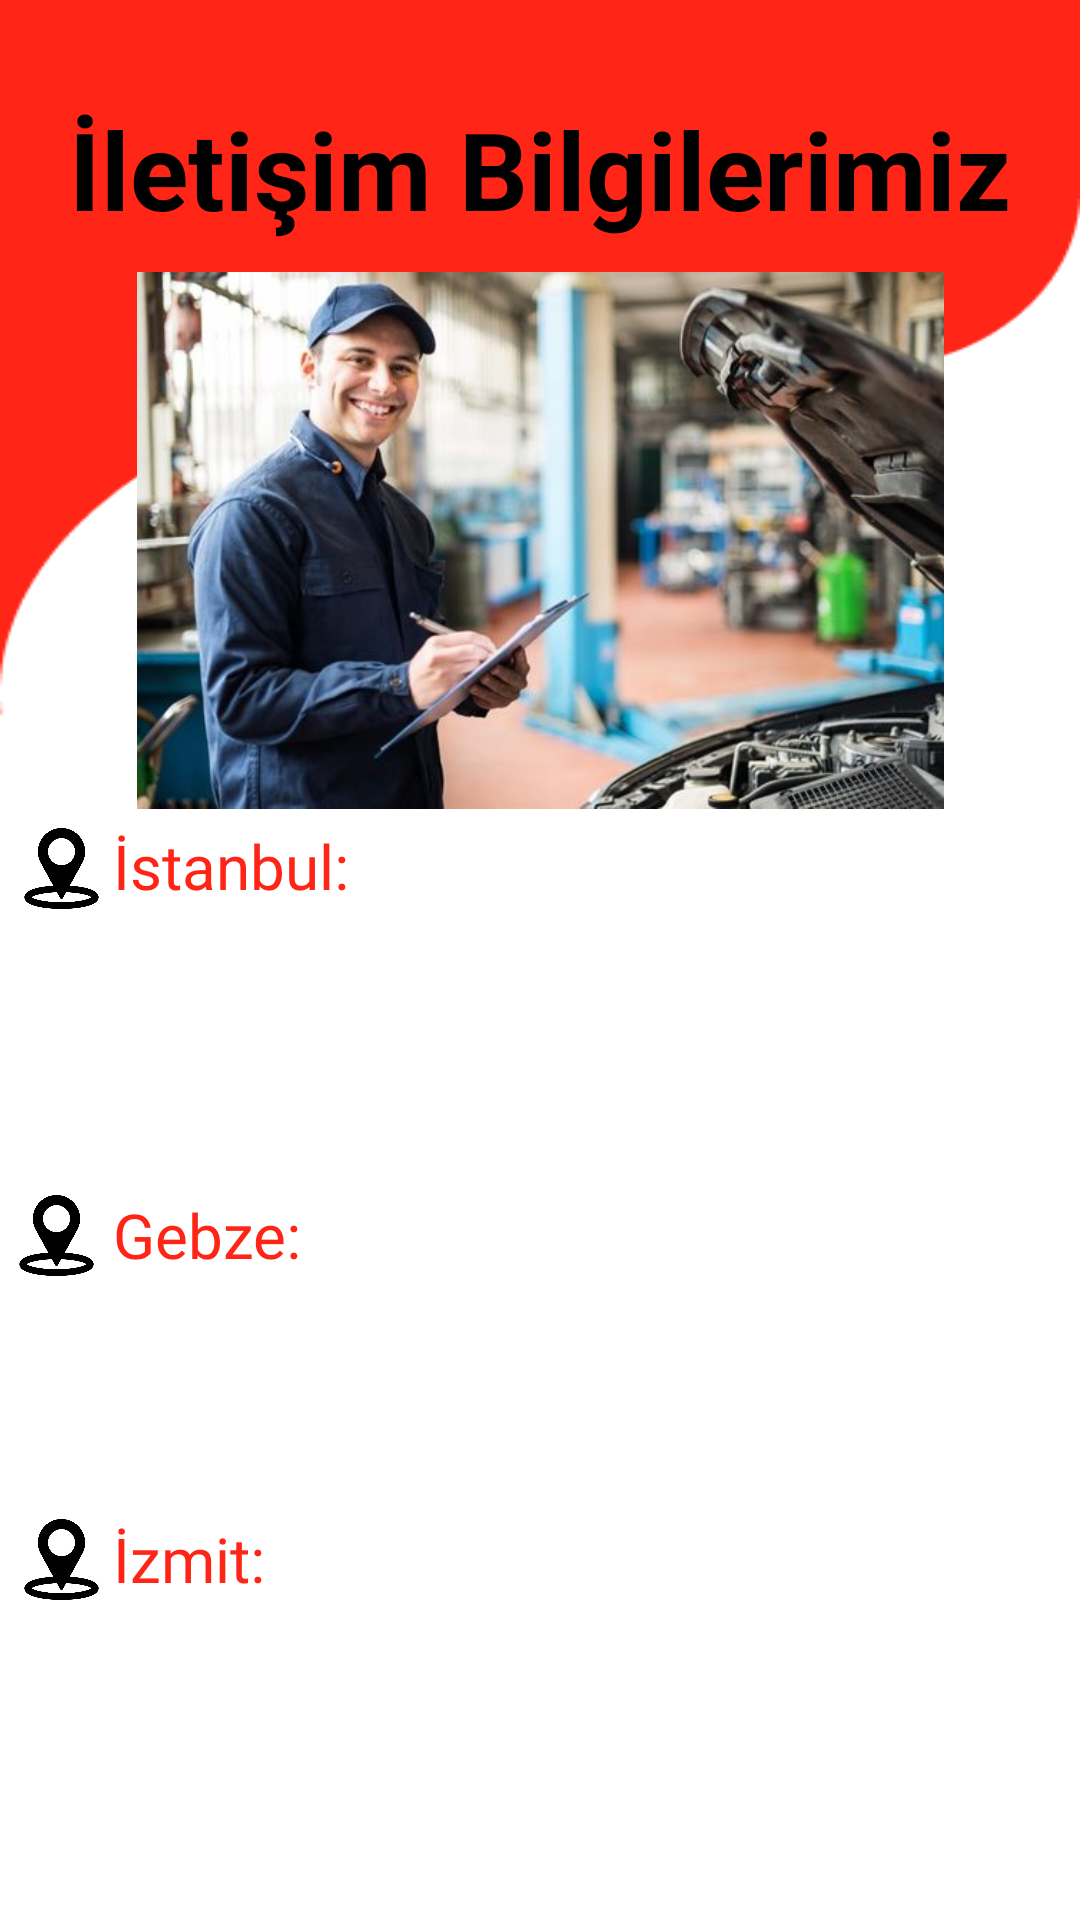

Android layout source for this screen:
<!-- AndroidManifest.xml: application theme Theme.ArabaServisiUygulama -->
<!-- res/layout/activity_iletisim_bilgilerimiz.xml -->
<?xml version="1.0" encoding="utf-8"?>
<androidx.constraintlayout.widget.ConstraintLayout xmlns:android="http://schemas.android.com/apk/res/android"
    xmlns:app="http://schemas.android.com/apk/res-auto"
    xmlns:tools="http://schemas.android.com/tools"
    android:layout_width="match_parent"
    android:layout_height="match_parent"
    android:background="@drawable/iletisim"
    tools:context=".IletisimBilgilerimiz">

    <ImageView
        android:id="@+id/imageView10"
        android:layout_width="35dp"
        android:layout_height="30dp"
        app:layout_constraintBottom_toBottomOf="parent"
        app:layout_constraintEnd_toEndOf="parent"
        app:layout_constraintHorizontal_bias="0.388"
        app:layout_constraintStart_toStartOf="parent"
        app:layout_constraintTop_toTopOf="parent"
        app:layout_constraintVertical_bias="0.442"
        app:srcCompat="@drawable/telefon" />

    <ImageView
        android:id="@+id/imageView11"
        android:layout_width="35dp"
        android:layout_height="30dp"
        app:layout_constraintBottom_toBottomOf="parent"
        app:layout_constraintEnd_toEndOf="parent"
        app:layout_constraintHorizontal_bias="0.388"
        app:layout_constraintStart_toStartOf="parent"
        app:layout_constraintTop_toTopOf="parent"
        app:layout_constraintVertical_bias="0.825"
        app:srcCompat="@drawable/telefon" />

    <TextView
        android:id="@+id/editTextTextPostalAddress6"
        android:layout_width="131dp"
        android:layout_height="28dp"
        android:autoSizeTextType="uniform"
        android:fontFamily="@font/poppinsbold"
        android:text="İzmit:"
        android:textAppearance="@style/TextAppearance.AppCompat.Body1"
        android:textColor="#FE2517"
        android:textSize="8sp"
        app:layout_constraintBottom_toBottomOf="parent"
        app:layout_constraintEnd_toEndOf="parent"
        app:layout_constraintHorizontal_bias="0.164"
        app:layout_constraintStart_toStartOf="parent"
        app:layout_constraintTop_toTopOf="parent"
        app:layout_constraintVertical_bias="0.826" />

    <TextView
        android:id="@+id/editTextTextPostalAddress5"
        android:layout_width="131dp"
        android:layout_height="28dp"
        android:autoSizeTextType="uniform"
        android:fontFamily="@font/poppinsbold"
        android:text="Gebze:"
        android:textAppearance="@style/TextAppearance.AppCompat.Body1"
        android:textColor="#FE2517"
        android:textSize="8sp"
        app:layout_constraintBottom_toBottomOf="parent"
        app:layout_constraintEnd_toEndOf="parent"
        app:layout_constraintHorizontal_bias="0.164"
        app:layout_constraintStart_toStartOf="parent"
        app:layout_constraintTop_toTopOf="parent"
        app:layout_constraintVertical_bias="0.65" />


    <TextView
        android:id="@+id/adres3"
        android:layout_width="333dp"
        android:layout_height="58dp"
        android:autoSizeTextType="uniform"
        android:textAppearance="@style/TextAppearance.AppCompat.Body1"
        android:textSize="8sp"
        app:layout_constraintBottom_toBottomOf="parent"
        app:layout_constraintEnd_toEndOf="parent"
        app:layout_constraintHorizontal_bias="0.525"
        app:layout_constraintStart_toStartOf="parent"
        app:layout_constraintTop_toTopOf="parent"
        app:layout_constraintVertical_bias="0.921" />

    <TextView
        android:id="@+id/telefon3"
        android:layout_width="222dp"
        android:layout_height="34dp"
        android:autoSizeTextType="uniform"
        android:textAppearance="@style/TextAppearance.AppCompat.Body1"
        android:textSize="6sp"
        app:layout_constraintBottom_toBottomOf="parent"
        app:layout_constraintEnd_toEndOf="parent"
        app:layout_constraintHorizontal_bias="1.0"
        app:layout_constraintStart_toStartOf="parent"
        app:layout_constraintTop_toTopOf="parent"
        app:layout_constraintVertical_bias="0.824" />

    <TextView
        android:id="@+id/editTextTextPostalAddress4"
        android:layout_width="131dp"
        android:layout_height="28dp"
        android:autoSizeTextType="uniform"
        android:fontFamily="@font/poppinsbold"
        android:text="İstanbul:"
        android:textAppearance="@style/TextAppearance.AppCompat.Body1"
        android:textColor="#FE2517"
        android:textSize="8sp"
        app:layout_constraintBottom_toBottomOf="parent"
        app:layout_constraintEnd_toEndOf="parent"
        app:layout_constraintHorizontal_bias="0.164"
        app:layout_constraintStart_toStartOf="parent"
        app:layout_constraintTop_toTopOf="parent"
        app:layout_constraintVertical_bias="0.449" />

    <TextView
        android:id="@+id/adres1"
        android:layout_width="309dp"
        android:layout_height="55dp"
        android:autoSizeTextType="uniform"
        android:textAppearance="@style/TextAppearance.AppCompat.Body1"
        android:textSize="8sp"
        app:layout_constraintBottom_toBottomOf="parent"
        app:layout_constraintEnd_toEndOf="parent"
        app:layout_constraintHorizontal_bias="0.397"
        app:layout_constraintStart_toStartOf="parent"
        app:layout_constraintTop_toTopOf="parent"
        app:layout_constraintVertical_bias="0.532" />

    <TextView
        android:id="@+id/telefon1"
        android:layout_width="222dp"
        android:layout_height="34dp"
        android:autoSizeTextType="uniform"

        android:textAppearance="@style/TextAppearance.AppCompat.Body1"
        android:textSize="6sp"
        app:layout_constraintBottom_toBottomOf="parent"
        app:layout_constraintEnd_toEndOf="parent"
        app:layout_constraintHorizontal_bias="1.0"
        app:layout_constraintStart_toStartOf="parent"
        app:layout_constraintTop_toTopOf="parent"
        app:layout_constraintVertical_bias="0.444" />

    <ImageView
        android:id="@+id/imageView9"
        android:layout_width="31dp"
        android:layout_height="27dp"
        app:layout_constraintBottom_toBottomOf="parent"
        app:layout_constraintEnd_toEndOf="parent"
        app:layout_constraintHorizontal_bias="0.015"
        app:layout_constraintStart_toStartOf="parent"
        app:layout_constraintTop_toTopOf="parent"
        app:layout_constraintVertical_bias="0.45"
        app:srcCompat="@drawable/konum" />

    <ImageView
        android:id="@+id/imageView4"
        android:layout_width="31dp"
        android:layout_height="27dp"
        app:layout_constraintBottom_toBottomOf="parent"
        app:layout_constraintEnd_toEndOf="parent"
        app:layout_constraintHorizontal_bias="0.01"
        app:layout_constraintStart_toStartOf="parent"
        app:layout_constraintTop_toTopOf="parent"
        app:layout_constraintVertical_bias="0.65"
        app:srcCompat="@drawable/konum" />


    <TextView
        android:id="@+id/adres2"
        android:layout_width="309dp"
        android:layout_height="50dp"
        android:autoSizeTextType="uniform"
        android:textAppearance="@style/TextAppearance.AppCompat.Body1"
        android:textSize="6sp"
        app:layout_constraintBottom_toBottomOf="parent"
        app:layout_constraintEnd_toEndOf="parent"
        app:layout_constraintHorizontal_bias="0.401"
        app:layout_constraintStart_toStartOf="parent"
        app:layout_constraintTop_toTopOf="parent"
        app:layout_constraintVertical_bias="0.731" />

    <TextView
        android:id="@+id/telefon2"
        android:layout_width="222dp"
        android:layout_height="34dp"
        android:autoSizeTextType="uniform"
        android:textAppearance="@style/TextAppearance.AppCompat.Body1"
        android:textSize="6sp"
        app:layout_constraintBottom_toBottomOf="parent"
        app:layout_constraintEnd_toEndOf="parent"
        app:layout_constraintHorizontal_bias="1.0"
        app:layout_constraintStart_toStartOf="parent"
        app:layout_constraintTop_toTopOf="parent"
        app:layout_constraintVertical_bias="0.657" />

    <ImageView
        android:id="@+id/imageView8"
        android:layout_width="31dp"
        android:layout_height="27dp"
        app:layout_constraintBottom_toBottomOf="parent"
        app:layout_constraintEnd_toEndOf="parent"
        app:layout_constraintHorizontal_bias="0.015"
        app:layout_constraintStart_toStartOf="parent"
        app:layout_constraintTop_toTopOf="parent"
        app:layout_constraintVertical_bias="0.826"
        app:srcCompat="@drawable/konum" />

    <ImageView
        android:id="@+id/imageView"
        android:layout_width="269dp"
        android:layout_height="231dp"
        app:layout_constraintBottom_toBottomOf="parent"
        app:layout_constraintEnd_toEndOf="parent"
        app:layout_constraintStart_toStartOf="parent"
        app:layout_constraintTop_toTopOf="parent"
        app:layout_constraintVertical_bias="0.158"
        app:srcCompat="@drawable/usta" />

    <TextView
        android:id="@+id/editTextText"
        android:layout_width="357dp"
        android:layout_height="56dp"
        android:layout_marginTop="32dp"
        android:ems="10"
        android:fontFamily="sans-serif"
        android:inputType="text"
        android:text="İletişim Bilgilerimiz"
        android:textAlignment="center"
        android:textColor="#000000"
        android:textSize="36sp"
        android:textStyle="bold"
        app:layout_constraintEnd_toEndOf="parent"
        app:layout_constraintStart_toStartOf="parent"
        app:layout_constraintTop_toTopOf="parent" />

    <ImageView
        android:id="@+id/imageView7"
        android:layout_width="35dp"
        android:layout_height="30dp"
        app:layout_constraintBottom_toBottomOf="parent"
        app:layout_constraintEnd_toEndOf="parent"
        app:layout_constraintHorizontal_bias="0.388"
        app:layout_constraintStart_toStartOf="parent"
        app:layout_constraintTop_toTopOf="parent"
        app:layout_constraintVertical_bias="0.654"
        app:srcCompat="@drawable/telefon" />


</androidx.constraintlayout.widget.ConstraintLayout>
<!-- resources referenced by this layout -->
<resources>
  <!-- drawable iletisim: png bitmap (drawable-v24, 4436 bytes) -->
  <!-- drawable konum: png bitmap (drawable-v24, 15997 bytes) -->
  <!-- drawable usta: png bitmap (drawable-v24, 39909 bytes) -->
  <style name="Theme.ArabaServisiUygulama" parent="Base.Theme.ArabaServisiUygulama" />
  <style name="Base.Theme.ArabaServisiUygulama" parent="Theme.Material3.DayNight.NoActionBar">
          
          
      </style>
</resources>
